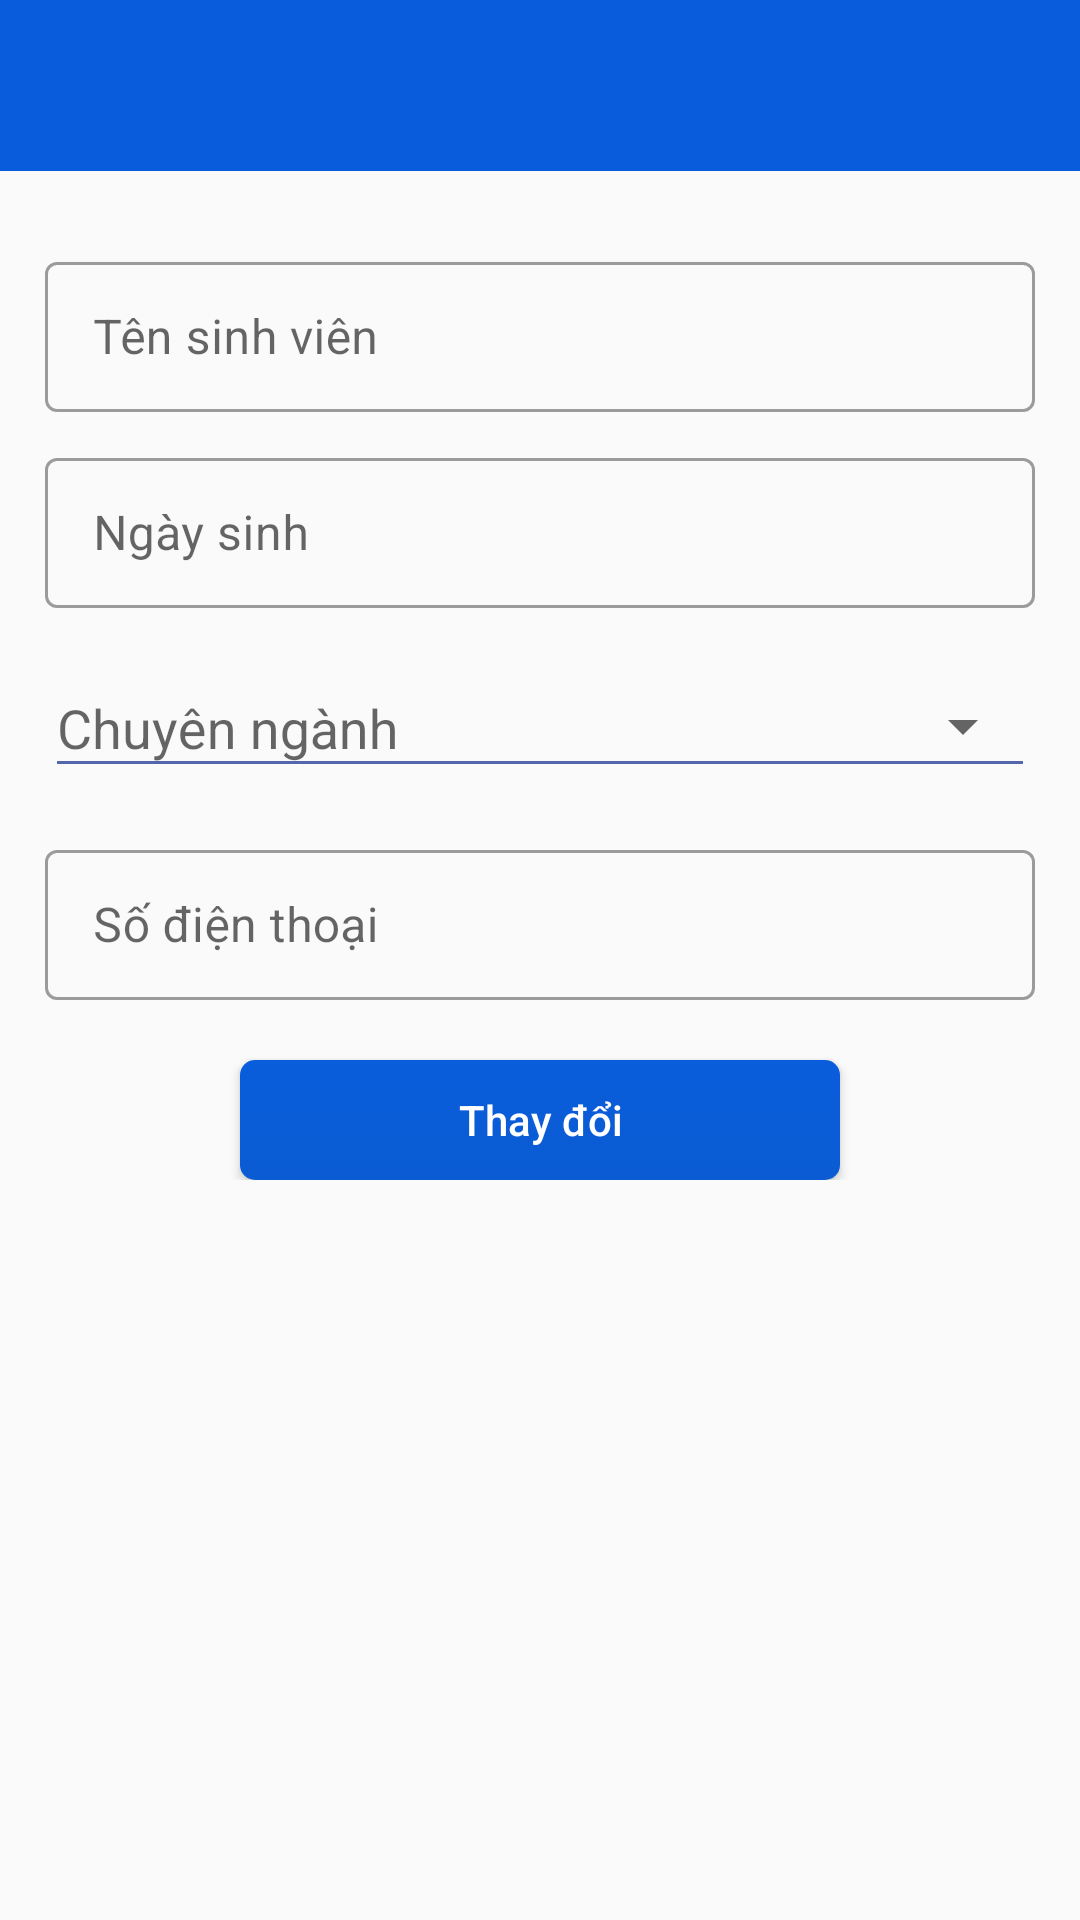

Here is an Android app screen rendered from its layout file. Give the layout XML and the strings, colors and styles it references.
<!-- AndroidManifest.xml: activity theme Theme.login -->
<!-- res/layout/activity_update_user.xml -->
<?xml version="1.0" encoding="utf-8"?>
<LinearLayout xmlns:android="http://schemas.android.com/apk/res/android"
    xmlns:app="http://schemas.android.com/apk/res-auto"
    xmlns:tools="http://schemas.android.com/tools"
    android:layout_width="match_parent"
    android:layout_height="match_parent"
    tools:context=".ui.ad.activity.AdDetailActivity"
    android:orientation="vertical">
    <FrameLayout
        android:layout_width="match_parent"
        android:layout_height="wrap_content">
        <TextView
            android:background="@color/purple_200"
            android:layout_width="match_parent"
            android:layout_height="wrap_content"
            android:id="@+id/edt_Title"
            android:textColor="@color/white"
            android:textSize="20sp"
            android:paddingBottom="20dp"
            android:paddingRight="20dp"
            android:paddingLeft="45dp"
            android:paddingTop="10dp"
            android:textAlignment="center"
            ></TextView>
        <ImageView
            android:id="@+id/image_back"
            android:layout_gravity="top|left"
            android:layout_marginTop="10dp"
            android:layout_marginLeft="10dp"
            android:layout_width="25dp"
            android:layout_height="25dp"
            android:src="@drawable/ic_baseline_arrow_back_24">
        </ImageView>
    </FrameLayout>

    <androidx.core.widget.NestedScrollView
        android:layout_width="match_parent"
        android:layout_height="match_parent">
        <LinearLayout
            android:layout_margin="15dp"
            android:orientation="vertical"
            android:layout_width="match_parent"
            android:layout_height="match_parent"
            >
            <com.google.android.material.textfield.TextInputLayout
                style="@style/Widget.MaterialComponents.TextInputLayout.OutlinedBox"
                android:layout_marginTop="10dp"
                android:layout_width="match_parent"
                android:layout_height="wrap_content">
                <com.google.android.material.textfield.TextInputEditText
                    android:id="@+id/input_Ten"
                    android:layout_width="match_parent"
                    android:layout_height="50dp"
                    android:hint="Tên sinh viên"
                    android:textColorHint="@color/colorText"
                    android:backgroundTint="@color/colorText"
                    android:textColor="@color/colorText"
                    android:inputType="textPersonName"
                    android:textSize="16sp"/>

            </com.google.android.material.textfield.TextInputLayout>

            <FrameLayout
                android:layout_marginTop="10dp"
                android:layout_width="match_parent"
                android:layout_height="wrap_content">
                <com.google.android.material.textfield.TextInputLayout
                    style="@style/Widget.MaterialComponents.TextInputLayout.OutlinedBox"

                    android:layout_width="match_parent"
                    android:layout_height="wrap_content"
                    >
                    <com.google.android.material.textfield.TextInputEditText
                        android:id="@+id/input_NgaySinh"
                        android:layout_width="match_parent"
                        android:layout_height="50dp"
                        android:hint="Ngày sinh "
                        android:textColorHint="@color/colorText"
                        android:backgroundTint="@color/colorText"
                        android:textColor="@color/colorText"
                        android:inputType="number"
                        android:enabled="false"
                        android:textSize="16sp"/>

                </com.google.android.material.textfield.TextInputLayout>
                <LinearLayout
                    android:layout_width="match_parent"
                    android:layout_height="match_parent"
                    android:id="@+id/ln_NgaySinh"
                    android:orientation="horizontal"></LinearLayout>
            </FrameLayout>


            <FrameLayout
                android:layout_marginTop="10dp"
                android:layout_width="match_parent"
                android:layout_height="wrap_content">
                <com.google.android.material.textfield.TextInputLayout
                    style="@style/Widget.MaterialComponents.TextInputLayout.OutlinedBox.ExposedDropdownMenu"
                    android:layout_width="match_parent"
                    android:layout_height="wrap_content">
                    <AutoCompleteTextView
                        android:id="@+id/au_ngannh"
                        android:layout_width="match_parent"
                        android:layout_height="wrap_content"
                        android:inputType="none"
                        android:hint="Chuyên ngành"
                        android:textColorHint="@color/colorText"
                        android:backgroundTint="@color/colorText"
                        android:textColor="@color/colorText"
                        />

                </com.google.android.material.textfield.TextInputLayout>

                <LinearLayout
                    android:id="@+id/ln_ChuyenNganh"
                    android:layout_width="match_parent"
                    android:layout_height="match_parent"
                    android:orientation="horizontal">
                </LinearLayout>
            </FrameLayout>
            <com.google.android.material.textfield.TextInputLayout
                style="@style/Widget.MaterialComponents.TextInputLayout.OutlinedBox"
                android:layout_width="match_parent"
                android:layout_height="wrap_content"
                android:layout_marginTop="12dp">
                <com.google.android.material.textfield.TextInputEditText
                    android:layout_width="match_parent"
                    android:layout_height="50dp"
                    android:hint="Số điện thoại"
                    android:textColorHint="@color/colorText"
                    android:backgroundTint="@color/colorText"
                    android:textColor="@color/colorText"
                    android:inputType="number"
                    android:textSize="16sp"
                    android:maxLength="10"
                    android:id="@+id/input_SDT"/>

            </com.google.android.material.textfield.TextInputLayout>


            <Button
                android:layout_marginTop="20dp"
                android:layout_gravity="center"
                android:id="@+id/btn_change"
                android:layout_width="200dp"
                android:layout_height="40dp"
                android:textColor="#ffffff"
                android:background="@drawable/button_signup"
                android:textAllCaps="false"
                android:text="Thay đổi" />

        </LinearLayout>
    </androidx.core.widget.NestedScrollView>

</LinearLayout>
<!-- resources referenced by this layout -->
<resources>
  <color name="colorText">#5567ac</color>
  <color name="purple_200">#095cdb</color>
  <color name="white">#FFFFFFFF</color>
  <!-- drawable button_signup (drawable) -->
  <?xml version="1.0" encoding="utf-8"?>
  <selector xmlns:android="http://schemas.android.com/apk/res/android" >
      <item >
          <shape android:shape="rectangle"  >
              <corners android:radius="5dip" />
              <gradient android:angle="-90" android:startColor="@color/colorBlue" android:endColor="#0B5CD3" />
          </shape>
      </item>
  </selector>
  <style name="Theme.login" parent="Theme.MaterialComponents.Light.NoActionBar.Bridge">
          
          <item name="colorPrimary">#095cdb</item>
          <item name="colorPrimaryVariant">@color/purple_700</item>
          <item name="colorOnPrimary">@color/white</item>
          
          
          <item name="android:statusBarColor" tools:targetApi="l">?attr/colorPrimary</item>
      </style>
  <color name="colorBlue">#095cdb</color>
  <color name="purple_700">#FF3700B3</color>
</resources>
